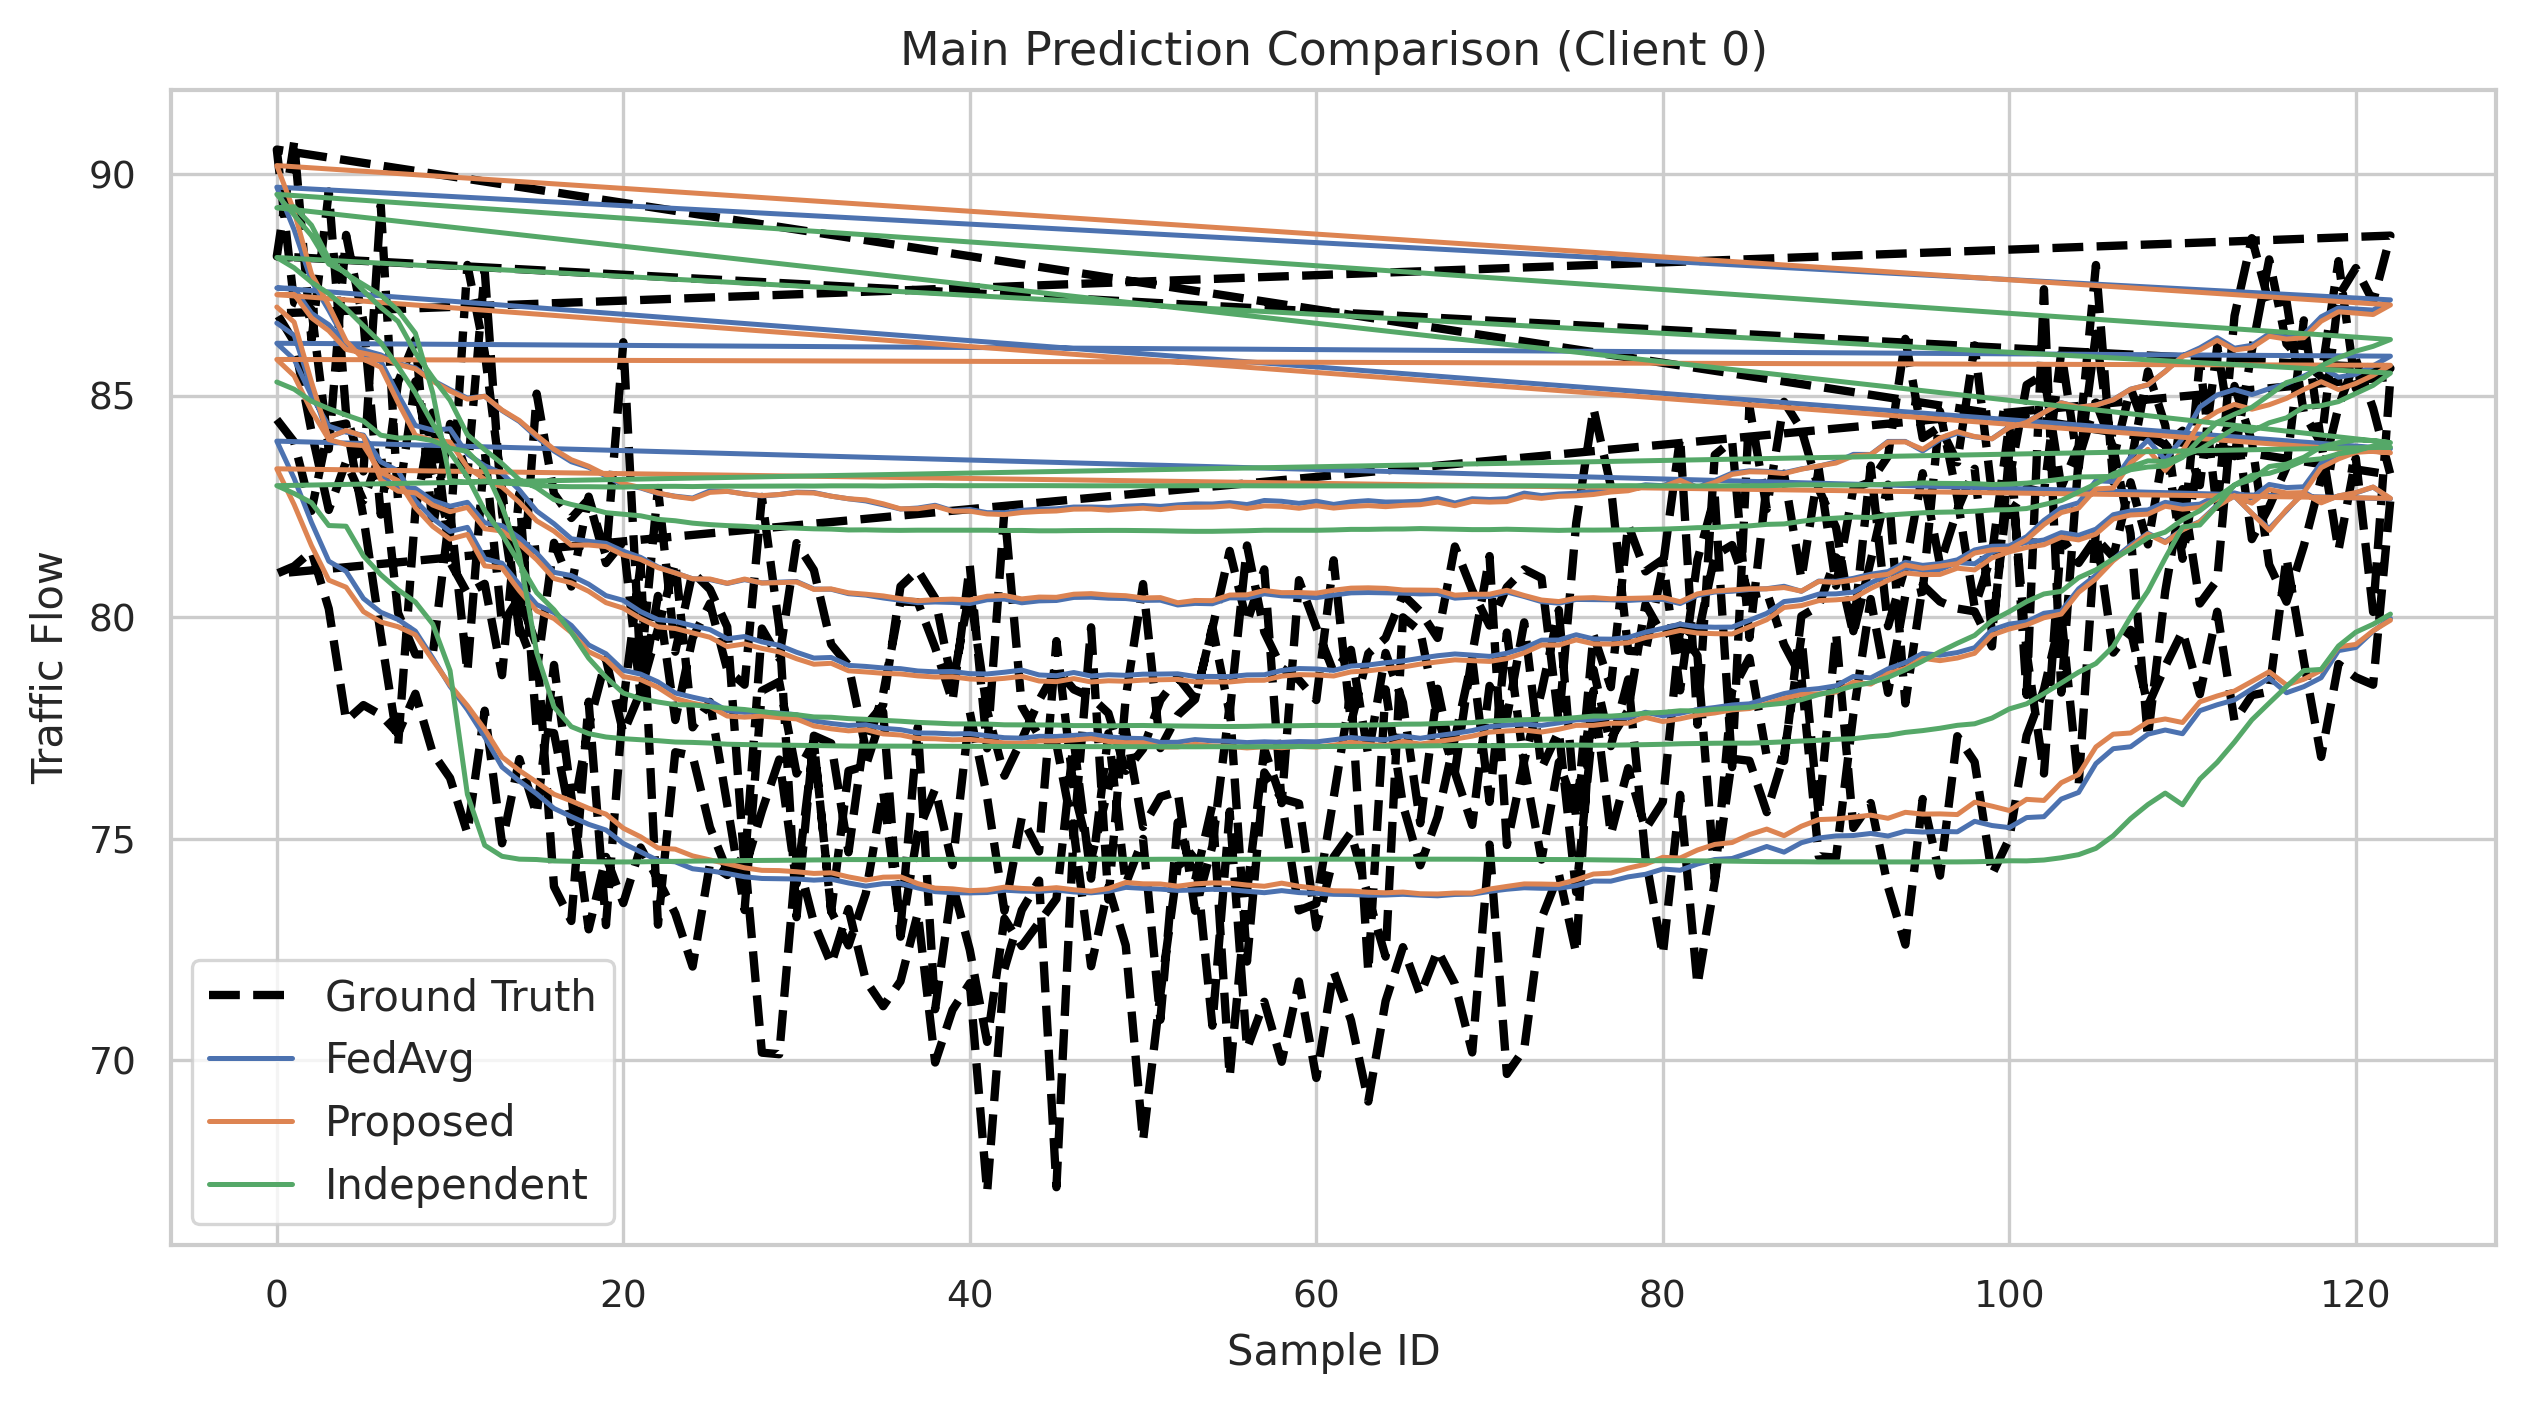

The table this chart was drawn from, first rows:
workflow, method, seed, client_id, sample_id, y_true, y_pred, period
main, FedAvg, 42, 0, 0, 84.46, 86.64, off_peak
main, FedAvg, 42, 0, 1, 83.96, 86.36, off_peak
main, FedAvg, 42, 0, 2, 82.4, 85.18, off_peak
main, FedAvg, 42, 0, 3, 84.29, 84.06, off_peak
main, FedAvg, 42, 0, 4, 84.37, 84.21, off_peak
main, FedAvg, 42, 0, 5, 82.26, 84.08, off_peak
main, FedAvg, 42, 0, 6, 79.61, 83.17, off_peak
main, FedAvg, 42, 0, 7, 77.11, 82.92, off_peak
main, FedAvg, 42, 0, 8, 82.4, 82.9, off_peak
main, FedAvg, 42, 0, 9, 84.62, 82.63, off_peak
main, FedAvg, 42, 0, 10, 81.25, 82.5, off_peak
main, FedAvg, 42, 0, 11, 80.54, 82.59, off_peak
main, FedAvg, 42, 0, 12, 80.75, 82.13, off_peak
main, FedAvg, 42, 0, 13, 78.69, 82.06, off_peak
main, FedAvg, 42, 0, 14, 82.79, 81.79, off_peak
main, FedAvg, 42, 0, 15, 77.43, 81.44, off_peak
main, FedAvg, 42, 0, 16, 77.38, 81.01, off_peak
main, FedAvg, 42, 0, 17, 75.37, 80.94, off_peak
main, FedAvg, 42, 0, 18, 77.54, 80.74, off_peak
main, FedAvg, 42, 0, 19, 79.05, 80.49, off_peak
main, FedAvg, 42, 0, 20, 77.39, 80.38, off_peak
main, FedAvg, 42, 0, 21, 78.32, 80.12, off_peak
main, FedAvg, 42, 0, 22, 79.73, 79.94, off_peak
main, FedAvg, 42, 0, 23, 81.24, 79.9, off_peak
main, FedAvg, 42, 0, 24, 77.51, 79.81, off_peak
main, FedAvg, 42, 0, 25, 78.09, 79.72, off_peak
main, FedAvg, 42, 0, 26, 75.76, 79.51, off_peak
main, FedAvg, 42, 0, 27, 73.39, 79.56, off_peak
main, FedAvg, 42, 0, 28, 78.34, 79.44, off_peak
main, FedAvg, 42, 0, 29, 78.54, 79.36, off_peak
main, FedAvg, 42, 0, 30, 76.47, 79.21, off_peak
main, FedAvg, 42, 0, 31, 77.19, 79.08, off_peak
main, FedAvg, 42, 0, 32, 73.36, 79.09, off_peak
main, FedAvg, 42, 0, 33, 76.53, 78.91, off_peak
main, FedAvg, 42, 0, 34, 76.65, 78.89, off_peak
main, FedAvg, 42, 0, 35, 77.86, 78.85, off_peak
main, FedAvg, 42, 0, 36, 72.79, 78.84, off_peak
main, FedAvg, 42, 0, 37, 75.15, 78.79, off_peak
main, FedAvg, 42, 0, 38, 76.12, 78.77, off_peak
main, FedAvg, 42, 0, 39, 74.4, 78.77, off_peak
main, FedAvg, 42, 0, 40, 77.86, 78.73, off_peak
main, FedAvg, 42, 0, 41, 75.94, 78.72, off_peak
main, FedAvg, 42, 0, 42, 73.37, 78.76, off_peak
main, FedAvg, 42, 0, 43, 75.48, 78.81, off_peak
main, FedAvg, 42, 0, 44, 74.71, 78.7, off_peak
main, FedAvg, 42, 0, 45, 79.46, 78.68, off_peak
main, FedAvg, 42, 0, 46, 76.1, 78.75, off_peak
main, FedAvg, 42, 0, 47, 74.53, 78.67, off_peak
main, FedAvg, 42, 0, 48, 76.15, 78.7, off_peak
main, FedAvg, 42, 0, 49, 77.47, 78.69, off_peak
main, FedAvg, 42, 0, 50, 75.27, 78.71, off_peak
main, FedAvg, 42, 0, 51, 75.94, 78.72, off_peak
main, FedAvg, 42, 0, 52, 76.06, 78.72, off_peak
main, FedAvg, 42, 0, 53, 73.37, 78.66, off_peak
main, FedAvg, 42, 0, 54, 74.83, 78.66, off_peak
main, FedAvg, 42, 0, 55, 78.02, 78.66, off_peak
main, FedAvg, 42, 0, 56, 72.23, 78.7, off_peak
main, FedAvg, 42, 0, 57, 76.5, 78.7, off_peak
main, FedAvg, 42, 0, 58, 75.91, 78.8, off_peak
main, FedAvg, 42, 0, 59, 75.8, 78.84, off_peak
... 8,565 more rows
